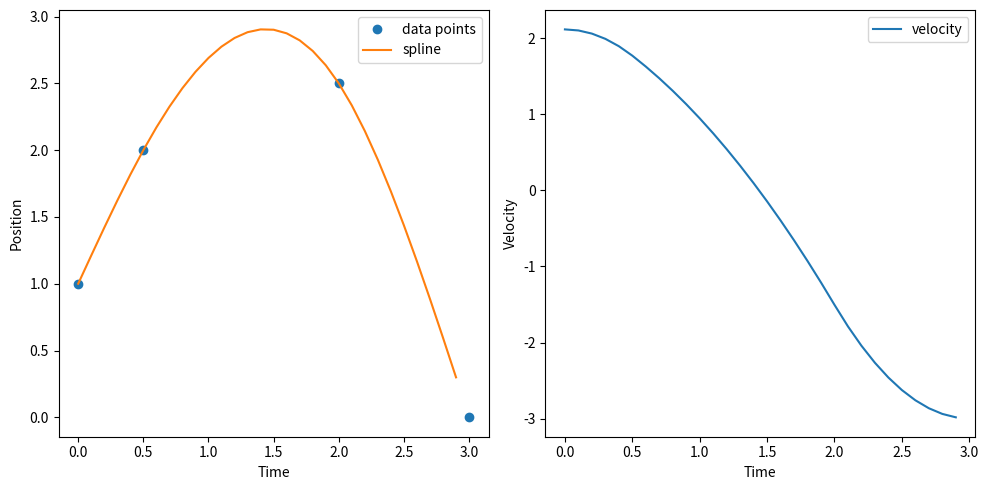

Recreate this plot in Python.
import numpy as np
import matplotlib.pyplot as plt
 
# INPUT
x = np.array([0., 0.5, 2., 3.])
y = np.array([1., 2., 2.5, 0.])
 
xx = np.arange(0, 3, 0.1)
 
def spline_interpolation(x, y, xx):
    x = np.array(x)
    y = np.array(y)
    xx = np.array(xx)
   
    n = np.size(x) - 1
   
    h = x[1:n+1] - x[0:n] # step 0
    a = y[0:n] # step 1
   
    # step 2
    c = np.zeros(n+1)
    A = np.zeros((n-1, n-1))
    for i in range(n-1):
        A[i, i] = 2*(h[i] + h[i+1])
    for i in range(0, n-2):
        A[i, i+1] = h[i+1]
        A[i+1, i] = h[i+1]
    z = 3 * ((y[2:n+1] - y[1:n]) / h[1:n] - (y[1:n] - y[0:n-1]) / h[0:n-1])
    c[1:n] = np.linalg.solve(A, z)
   
    # step 3
    b = (y[1:n+1] - y[0:n]) / h - h / 3 * (c[1:n+1] + 2*c[0:n])
   
    # step 4
    d = (c[1:n+1] - c[0:n]) / (3*h)
   
    # evaluate the spline
    m = np.size(xx)
    yy = np.zeros(m)
    for j in range(m):
        i = 0
        while xx[j] > x[i+1]:
            i = i + 1
        t = (xx[j] - x[i])
        yy[j] = np.polyval([d[i], c[i], b[i], a[i]], t)
   
    return yy, a, b, c, d
 
def evaluate_spline_derivatives(a, b, c, d, x, t):
    i = 0
    while t > x[i+1]:
        i += 1
    dt = t - x[i]
    velocity = 3*d[i]*dt**2 + 2*c[i]*dt + b[i]
    acceleration = 6*d[i]*dt + 2*c[i]
    return velocity, acceleration
 
# Interpolate the spline and get the coefficients
yy, a, b, c, d = spline_interpolation(x, y, xx)
print("a:", a)
print("b:", b)
print("c:", c)
print("d:", d)
 
# Calculate the velocity and acceleration at t = 1
t = 1
velocity, acceleration = evaluate_spline_derivatives(a, b, c, d, x, t)
print(f"Velocity at t={t}: {velocity}")
print(f"Acceleration at t={t}: {acceleration}")
 
# Plot the spline and the velocity over time
velocities = []
for t in xx:
    v, _ = evaluate_spline_derivatives(a, b, c, d, x, t)
    velocities.append(v)
 
plt.figure(figsize=(10, 5))
plt.subplot(1, 2, 1)
plt.plot(x, y, 'o', label='data points')
plt.plot(xx, yy, '-', label='spline')
plt.xlabel('Time')
plt.ylabel('Position')
plt.legend()
 
plt.subplot(1, 2, 2)
plt.plot(xx, velocities, '-', label='velocity')
plt.xlabel('Time')
plt.ylabel('Velocity')
plt.legend()
 
plt.tight_layout()
plt.show()